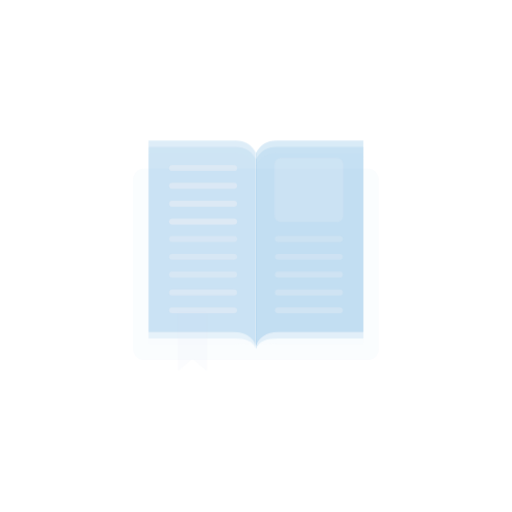
t = 0.00 s
t = 1.00 s: frame unchanged from t = 0.00 s, image omitted
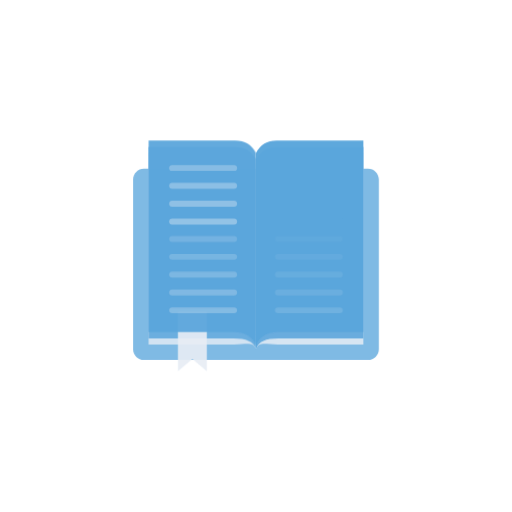
t = 1.25 s
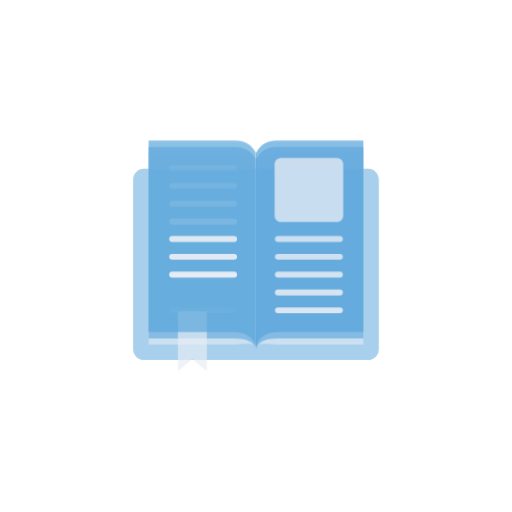
t = 1.50 s
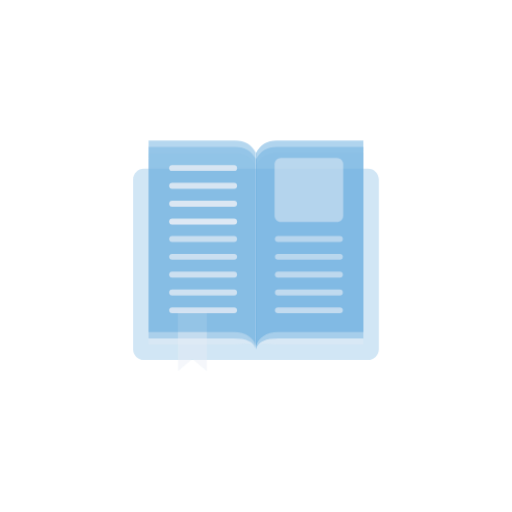
t = 1.75 s

The animated SVG that drew these frames (rendered in a browser with its animation timeline set to each time). Animation: 2 CSS @keyframes rules; one cycle of 2.00 s, repeats indefinitely.

<svg class="ldi-d386pi" width="160px"  height="160px"  xmlns="http://www.w3.org/2000/svg" xmlns:xlink="http://www.w3.org/1999/xlink" viewBox="0 0 100 100" preserveAspectRatio="xMidYMid" style="background: none;"><!--?xml version="1.0" encoding="utf-8"?--><!--Generator: Adobe Illustrator 21.0.0, SVG Export Plug-In . SVG Version: 6.00 Build 0)--><svg version="1.1" id="圖層_1" xmlns="http://www.w3.org/2000/svg" xmlns:xlink="http://www.w3.org/1999/xlink" x="0px" y="0px" viewBox="0 0 100 100" style="transform-origin: 50px 50px 0px;" xml:space="preserve"><g style="transform-origin: 50px 50px 0px; transform: scale(0.6);"><g style="transform-origin: 50px 50px 0px;"><style type="text/css" class="ld ld-fade" style="transform-origin: 50px 50px 0px; animation-duration: 1s; animation-delay: -1s;">.st0{fill:#C33737;} .st1{fill:#77A4BD;} .st2{fill:#A0C8D7;} .st3{fill:#F5E6C8;} .st4{fill:#F8B26A;} .st5{fill:#F47E60;} .st6{fill:#E0E0E0;} .st7{fill:#E15B64;} .st8{fill:url(#SVGID_1_);stroke:#333333;stroke-width:2;stroke-linecap:round;stroke-linejoin:round;stroke-miterlimit:10;} .st9{fill:url(#SVGID_2_);stroke:#333333;stroke-width:2;stroke-linecap:round;stroke-linejoin:round;stroke-miterlimit:10;} .st10{fill:#C33737;stroke:#333333;stroke-width:5;stroke-miterlimit:10;} .st11{fill:#E0E0E0;stroke:#333333;stroke-width:3;stroke-linecap:round;stroke-linejoin:round;stroke-miterlimit:10;} .st12{fill:#333333;stroke:#333333;stroke-width:4;stroke-linecap:round;stroke-linejoin:round;stroke-miterlimit:10;} .st13{fill:#66503A;} .st14{fill:#333333;} .st15{fill:#666666;} .st16{fill:#E15B64;stroke:#333333;stroke-width:4;stroke-linecap:square;stroke-miterlimit:10;} .st17{fill:#C33737;stroke:#333333;stroke-width:4;stroke-linecap:round;stroke-linejoin:round;stroke-miterlimit:10;} .st18{fill:#ABBD81;} .st19{fill:#B3B3B3;} .st20{fill:#4A3827;} .st21{fill:none;stroke:#333333;stroke-width:1.9195;stroke-linecap:round;stroke-miterlimit:10;} .st22{fill:#FFFFFF;} .st23{fill:#EBA523;stroke:#000000;stroke-width:2.1426;stroke-linecap:round;stroke-linejoin:round;} .st24{fill:#E0E0E0;stroke:#000000;stroke-width:2.1426;stroke-linecap:round;} .st25{fill:#F5E6C8;stroke:#000000;stroke-width:2.1426;stroke-linecap:round;stroke-linejoin:round;} .st26{fill:#333333;stroke:#000000;stroke-width:2.1426;stroke-linecap:round;stroke-linejoin:round;} .st27{fill:none;stroke:#000000;stroke-width:2.1426;stroke-linecap:round;stroke-linejoin:round;} .st28{fill:#EBA523;} .st29{fill:#F2F2F2;} .st30{fill:none;stroke:#333333;stroke-width:1.9414;} .st31{fill:none;stroke:#333333;stroke-width:0.9779;} .st32{fill:#C9C9C9;} .st33{fill:#E0E0E0;stroke:#333333;stroke-width:4;stroke-linecap:square;stroke-miterlimit:10;} .st34{fill:#E15B64;stroke:#333333;stroke-width:5.1702;stroke-linecap:round;stroke-linejoin:round;stroke-miterlimit:10;} .st35{fill:#C33737;stroke:#333333;stroke-width:5.1702;stroke-linecap:round;stroke-linejoin:round;stroke-miterlimit:10;} .st36{fill:#E0E0E0;stroke:#333333;stroke-width:5.1702;stroke-linecap:round;stroke-linejoin:round;stroke-miterlimit:10;} .st37{fill:#666666;stroke:#333333;stroke-width:5.0109;stroke-linecap:round;stroke-linejoin:round;stroke-miterlimit:10;} .st38{fill:#333333;stroke:#333333;stroke-width:5.0109;stroke-linecap:round;stroke-linejoin:round;stroke-miterlimit:10;} .st39{fill:#E0E0E0;stroke:#333333;stroke-width:5.0109;stroke-linecap:round;stroke-linejoin:round;stroke-miterlimit:10;} .st40{fill:#666666;stroke:#333333;stroke-width:4.8877;stroke-linecap:round;stroke-linejoin:round;stroke-miterlimit:10;} .st41{fill:#333333;stroke:#333333;stroke-width:4.8877;stroke-linecap:round;stroke-linejoin:round;stroke-miterlimit:10;} .st42{fill:#E0E0E0;stroke:#333333;stroke-width:4.8877;stroke-linecap:round;stroke-linejoin:round;stroke-miterlimit:10;} .st43{fill:#666666;stroke:#333333;stroke-width:2.4823;stroke-linecap:round;stroke-linejoin:round;stroke-miterlimit:10;} .st44{fill:#E0E0E0;stroke:#333333;stroke-width:2.4823;stroke-linecap:round;stroke-linejoin:round;stroke-miterlimit:10;} .st45{fill:#F8B26A;stroke:#333333;stroke-width:2.4823;stroke-linecap:round;stroke-linejoin:round;stroke-miterlimit:10;} .st46{fill:#E0E0E0;stroke:#333333;stroke-width:1.5;stroke-linecap:round;stroke-linejoin:round;stroke-miterlimit:10;} .st47{fill:#E0E0E0;stroke:#333333;stroke-width:4.2024;stroke-linecap:round;stroke-linejoin:round;stroke-miterlimit:10;} .st48{fill:none;stroke:#333333;stroke-width:3.583;stroke-linecap:round;stroke-linejoin:round;stroke-miterlimit:10;} .st49{fill:#77A4BD;stroke:#333333;stroke-width:3;stroke-linecap:round;stroke-linejoin:round;stroke-miterlimit:10;} .st50{fill:none;stroke:#333333;stroke-width:2.1242;stroke-linecap:round;stroke-linejoin:round;stroke-miterlimit:10;} .st51{fill:none;stroke:#333333;stroke-width:1.1469;stroke-linecap:round;stroke-linejoin:round;stroke-miterlimit:10;} .st52{fill:none;stroke:#333333;stroke-width:3.1863;stroke-linecap:round;stroke-linejoin:round;stroke-miterlimit:10;} .st53{fill:#E0E0E0;stroke:#333333;stroke-width:4.3804;stroke-linecap:round;stroke-linejoin:round;stroke-miterlimit:10;} .st54{fill:none;stroke:#333333;stroke-width:4;stroke-miterlimit:10;} .st55{fill:#E15B64;stroke:#333333;stroke-width:4;stroke-miterlimit:10;} .st56{fill:#E15B64;stroke:#333333;stroke-width:5;stroke-miterlimit:10;} .st57{fill:#E15B64;stroke:#333333;stroke-width:4;stroke-linecap:round;stroke-linejoin:round;stroke-miterlimit:10;} .st58{fill:#849B87;} .st59{fill:none;stroke:#333333;stroke-width:4;stroke-linejoin:round;stroke-miterlimit:10;} .st60{fill:#E0E0E0;stroke:#333333;stroke-width:2;stroke-linecap:round;stroke-linejoin:round;stroke-miterlimit:10;} .st61{fill:#FFFFFF;stroke:#000000;stroke-width:4;stroke-miterlimit:10;} .st62{fill:none;stroke:#849B87;stroke-width:4;stroke-linecap:round;stroke-miterlimit:10;} .st63{fill:none;stroke:#E15B64;stroke-width:4;stroke-linecap:round;stroke-miterlimit:10;} .st64{opacity:0.7;fill:#E0E0E0;} .st65{fill:none;stroke:#333333;stroke-width:3;stroke-miterlimit:10;} .st66{fill:#F5E6C8;stroke:#333333;stroke-width:3;stroke-miterlimit:10;} .st67{fill:#E0E0E0;stroke:#000000;stroke-width:3;stroke-miterlimit:10;} .st68{fill:none;stroke:#FFFFFF;stroke-width:2;stroke-miterlimit:10;} .st69{fill:#E15B64;stroke:#333333;stroke-width:4.5704;stroke-miterlimit:10;} .st70{fill:#F47E60;stroke:#333333;stroke-width:4.5704;stroke-miterlimit:10;} .st71{fill:none;stroke:#333333;stroke-width:3.0919;stroke-linecap:round;stroke-miterlimit:10;} .st72{fill-rule:evenodd;clip-rule:evenodd;fill:#F47E60;} .st73{fill:none;stroke:#FFFFFF;stroke-width:2.0255;stroke-miterlimit:10;} .st74{fill:#FFFFFF;stroke:#333333;stroke-width:4.7792;stroke-linecap:round;stroke-linejoin:round;stroke-miterlimit:10;} .st75{fill:none;stroke:#FFFFFF;stroke-width:3.8751;stroke-linecap:round;stroke-linejoin:round;stroke-miterlimit:10;}</style><g class="ld ld-fade" style="transform-origin: 50px 50px 0px; animation-duration: 1s; animation-delay: -0.971429s;"><path class="st20" d="M86.467,83.865H13.533c-1.951,0-3.533-1.582-3.533-3.533V25.064c0-1.951,1.582-3.533,3.533-3.533h72.934 c1.951,0,3.533,1.582,3.533,3.533v55.268C90,82.283,88.418,83.865,86.467,83.865z" fill="#5ba6dc" style="fill: rgb(91, 166, 220);"></path></g><g class="ld ld-fade" style="transform-origin: 50px 50px 0px; animation-duration: 1s; animation-delay: -0.942857s;"><path class="st15" d="M42.808,16.484h-27.76v62.334h27.76c3.94,0.012,6.31-1.142,7.192,1.514V20.521 C48.503,17.57,46.045,16.332,42.808,16.484z" fill="rgb(231, 237, 245)" style="fill: rgb(231, 237, 245);"></path></g><g class="ld ld-fade" style="transform-origin: 50px 50px 0px; animation-duration: 1s; animation-delay: -0.914286s;"><path class="st15" d="M57.192,16.484h27.76v62.334h-27.76c-3.94,0.012-6.31-1.142-7.192,1.514V20.521 C51.497,17.57,53.955,16.332,57.192,16.484z" fill="rgb(231, 237, 245)" style="fill: rgb(231, 237, 245);"></path></g><g class="ld ld-fade" style="transform-origin: 50px 50px 0px; animation-duration: 1s; animation-delay: -0.885714s;"><path class="st19" d="M42.808,14.465h-27.76v62.334h27.76c3.94,0.012,6.31,0.877,7.192,3.533v-61.83 C48.503,15.551,46.045,14.313,42.808,14.465z" fill="#5ba6dc" style="fill: rgb(91, 166, 220);"></path></g><g class="ld ld-fade" style="transform-origin: 50px 50px 0px; animation-duration: 1s; animation-delay: -0.857143s;"><path class="st19" d="M57.192,14.465h27.76v62.334h-27.76c-3.94,0.012-6.31,0.877-7.192,3.533v-61.83 C51.497,15.551,53.955,14.313,57.192,14.465z" fill="#5ba6dc" style="fill: rgb(91, 166, 220);"></path></g><g class="ld ld-fade" style="transform-origin: 50px 50px 0px; animation-duration: 1s; animation-delay: -0.828571s;"><polygon class="st0" points="29.285,68.05 24.574,68.05 24.574,87.567 29.285,83.529 33.996,87.567 33.996,68.05 " fill="rgb(231, 237, 245)" style="fill: rgb(231, 237, 245);"></polygon></g><g class="ld ld-fade" style="transform-origin: 50px 50px 0px; animation-duration: 1s; animation-delay: -0.8s;"><path class="st6" d="M42.808,12.446h-27.76V74.78h27.76c3.94,0.012,6.31,1.886,7.192,4.543V16.484 C48.503,13.532,46.045,12.294,42.808,12.446z" fill="#5ba6dc" style="fill: rgb(91, 166, 220);"></path></g><g class="ld ld-fade" style="transform-origin: 50px 50px 0px; animation-duration: 1s; animation-delay: -0.771429s;"><path class="st6" d="M57.192,12.446h27.76V74.78h-27.76c-3.94,0.012-6.31,1.886-7.192,4.543V16.484 C51.497,13.532,53.955,12.294,57.192,12.446z" fill="#5ba6dc" style="fill: rgb(91, 166, 220);"></path></g><g class="ld ld-fade" style="transform-origin: 50px 50px 0px; animation-duration: 1s; animation-delay: -0.742857s;"><path class="st14" d="M76.354,38.932H58.094c-1.125,0-2.037-0.912-2.037-2.037V20.148c0-1.125,0.912-2.037,2.037-2.037h18.261 c1.125,0,2.037,0.912,2.037,2.037v16.746C78.391,38.02,77.479,38.932,76.354,38.932z" fill="#e7edf5" style="fill: rgb(231, 237, 245);"></path></g><g style="transform-origin: 50px 50px 0px;"><g class="ld ld-fade" style="transform-origin: 50px 50px 0px; animation-duration: 1s; animation-delay: -0.714286s;"><line class="st21" x1="57.129" y1="44.448" x2="77.319" y2="44.448" stroke="#e7edf5" style="stroke: rgb(231, 237, 245);"></line></g><g class="ld ld-fade" style="transform-origin: 50px 50px 0px; animation-duration: 1s; animation-delay: -0.685714s;"><line class="st21" x1="57.129" y1="50.252" x2="77.319" y2="50.252" stroke="#e7edf5" style="stroke: rgb(231, 237, 245);"></line></g><g class="ld ld-fade" style="transform-origin: 50px 50px 0px; animation-duration: 1s; animation-delay: -0.657143s;"><line class="st21" x1="57.129" y1="56.057" x2="77.319" y2="56.057" stroke="#e7edf5" style="stroke: rgb(231, 237, 245);"></line></g><g class="ld ld-fade" style="transform-origin: 50px 50px 0px; animation-duration: 1s; animation-delay: -0.628571s;"><line class="st21" x1="57.129" y1="61.861" x2="77.319" y2="61.861" stroke="#e7edf5" style="stroke: rgb(231, 237, 245);"></line></g><g class="ld ld-fade" style="transform-origin: 50px 50px 0px; animation-duration: 1s; animation-delay: -0.6s;"><line class="st21" x1="57.129" y1="67.666" x2="77.319" y2="67.666" stroke="#e7edf5" style="stroke: rgb(231, 237, 245);"></line></g></g><g style="transform-origin: 50px 50px 0px;"><g class="ld ld-fade" style="transform-origin: 50px 50px 0px; animation-duration: 1s; animation-delay: -0.571429s;"><line class="st21" x1="42.87" y1="44.448" x2="22.682" y2="44.448" stroke="#e7edf5" style="stroke: rgb(231, 237, 245);"></line></g><g class="ld ld-fade" style="transform-origin: 50px 50px 0px; animation-duration: 1s; animation-delay: -0.542857s;"><line class="st21" x1="42.87" y1="50.252" x2="22.682" y2="50.252" stroke="#e7edf5" style="stroke: rgb(231, 237, 245);"></line></g><g class="ld ld-fade" style="transform-origin: 50px 50px 0px; animation-duration: 1s; animation-delay: -0.514286s;"><line class="st21" x1="42.87" y1="56.057" x2="22.682" y2="56.057" stroke="#e7edf5" style="stroke: rgb(231, 237, 245);"></line></g><g class="ld ld-fade" style="transform-origin: 50px 50px 0px; animation-duration: 1s; animation-delay: -0.485714s;"><line class="st21" x1="42.87" y1="61.861" x2="22.682" y2="61.861" stroke="#e7edf5" style="stroke: rgb(231, 237, 245);"></line></g><g class="ld ld-fade" style="transform-origin: 50px 50px 0px; animation-duration: 1s; animation-delay: -0.457143s;"><line class="st21" x1="42.87" y1="67.666" x2="22.682" y2="67.666" stroke="#e7edf5" style="stroke: rgb(231, 237, 245);"></line></g><g class="ld ld-fade" style="transform-origin: 50px 50px 0px; animation-duration: 1s; animation-delay: -0.428571s;"><line class="st21" x1="42.87" y1="21.356" x2="22.681" y2="21.356" stroke="#e7edf5" style="stroke: rgb(231, 237, 245);"></line></g><g class="ld ld-fade" style="transform-origin: 50px 50px 0px; animation-duration: 1s; animation-delay: -0.4s;"><line class="st21" x1="42.87" y1="27.161" x2="22.681" y2="27.161" stroke="#e7edf5" style="stroke: rgb(231, 237, 245);"></line></g><g class="ld ld-fade" style="transform-origin: 50px 50px 0px; animation-duration: 1s; animation-delay: -0.371429s;"><line class="st21" x1="42.87" y1="32.965" x2="22.681" y2="32.965" stroke="#e7edf5" style="stroke: rgb(231, 237, 245);"></line></g><g class="ld ld-fade" style="transform-origin: 50px 50px 0px; animation-duration: 1s; animation-delay: -0.342857s;"><line class="st21" x1="42.87" y1="38.77" x2="22.681" y2="38.77" stroke="#e7edf5" style="stroke: rgb(231, 237, 245);"></line></g></g><metadata xmlns:d="https://loading.io/stock/" class="ld ld-fade" style="transform-origin: 50px 50px 0px; animation-duration: 1s; animation-delay: -0.314286s;">
<d:name class="ld ld-fade" style="transform-origin: 50px 50px 0px; animation-duration: 1s; animation-delay: -0.285714s;">book</d:name>
<d:tags class="ld ld-fade" style="transform-origin: 50px 50px 0px; animation-duration: 1s; animation-delay: -0.257143s;">study,read,view,workbook,note,booklet,document,book,books</d:tags>
<d:license class="ld ld-fade" style="transform-origin: 50px 50px 0px; animation-duration: 1s; animation-delay: -0.228571s;">rf</d:license>
<d:slug class="ld ld-fade" style="transform-origin: 50px 50px 0px; animation-duration: 1s; animation-delay: -0.2s;">d386pi</d:slug>
</metadata></g></g><style type="text/css" class="ld ld-fade" style="transform-origin: 50px 50px 0px; animation-duration: 1s; animation-delay: -0.171429s;">path,ellipse,circle,rect,polygon,polyline,line { stroke-width: 0; }@keyframes ld-fade {
  0% {
    opacity: 1;
  }
  100% {
    opacity: 0;
  }
}
@-webkit-keyframes ld-fade {
  0% {
    opacity: 1;
  }
  100% {
    opacity: 0;
  }
}
.ld.ld-fade {
  -webkit-animation: ld-fade 1s infinite linear;
  animation: ld-fade 1s infinite linear;
}
</style></svg></svg>